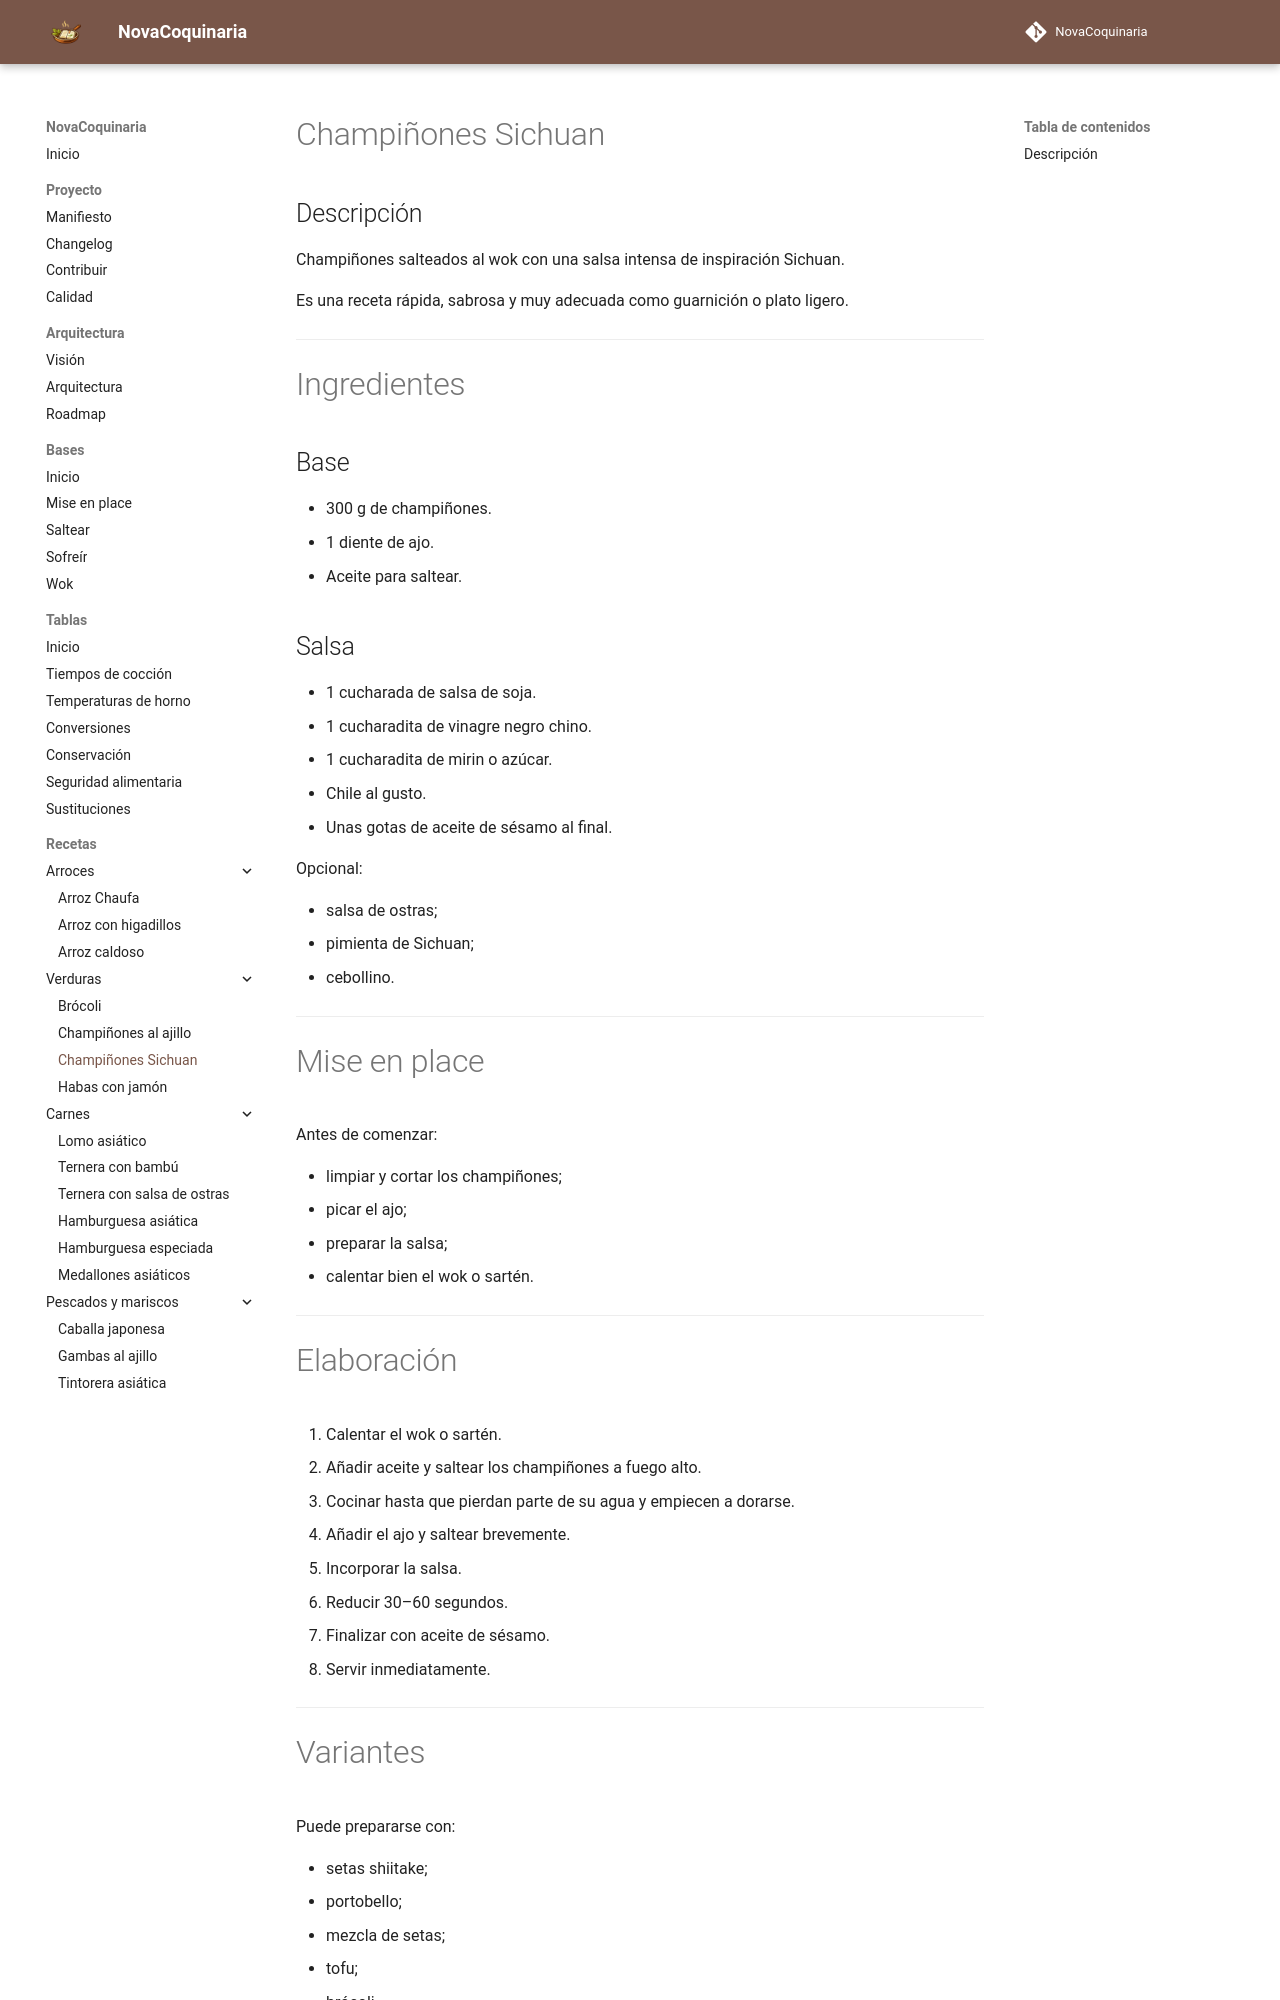

repository: fran-eliot/NovaCoquinaria · page: 04_Verduras/champiñones_sichuan.html · generator: mkdocs

---

id: REC-0010
tipo: receta
titulo: Champiñones Sichuan
categoria: Verduras
cocina:
- china
dificultad: fácil
tiempo_preparacion: 10 min
tiempo_coccion: 10 min
raciones: 2
estado: estable
version: 1.0.0
ultima_revision: 2026-07-03
etiquetas:
- champiñones
- sichuan
- wok
- picante

---

# Champiñones Sichuan

## Descripción

Champiñones salteados al wok con una salsa intensa de inspiración Sichuan.

Es una receta rápida, sabrosa y muy adecuada como guarnición o plato ligero.

---

# Ingredientes

## Base

* 300 g de champiñones.
* 1 diente de ajo.
* Aceite para saltear.

## Salsa

* 1 cucharada de salsa de soja.
* 1 cucharadita de vinagre negro chino.
* 1 cucharadita de mirin o azúcar.
* Chile al gusto.
* Unas gotas de aceite de sésamo al final.

Opcional:

* salsa de ostras;
* pimienta de Sichuan;
* cebollino.

---

# Mise en place

Antes de comenzar:

* limpiar y cortar los champiñones;
* picar el ajo;
* preparar la salsa;
* calentar bien el wok o sartén.

---

# Elaboración

1. Calentar el wok o sartén.
2. Añadir aceite y saltear los champiñones a fuego alto.
3. Cocinar hasta que pierdan parte de su agua y empiecen a dorarse.
4. Añadir el ajo y saltear brevemente.
5. Incorporar la salsa.
6. Reducir 30–60 segundos.
7. Finalizar con aceite de sésamo.
8. Servir inmediatamente.

---
